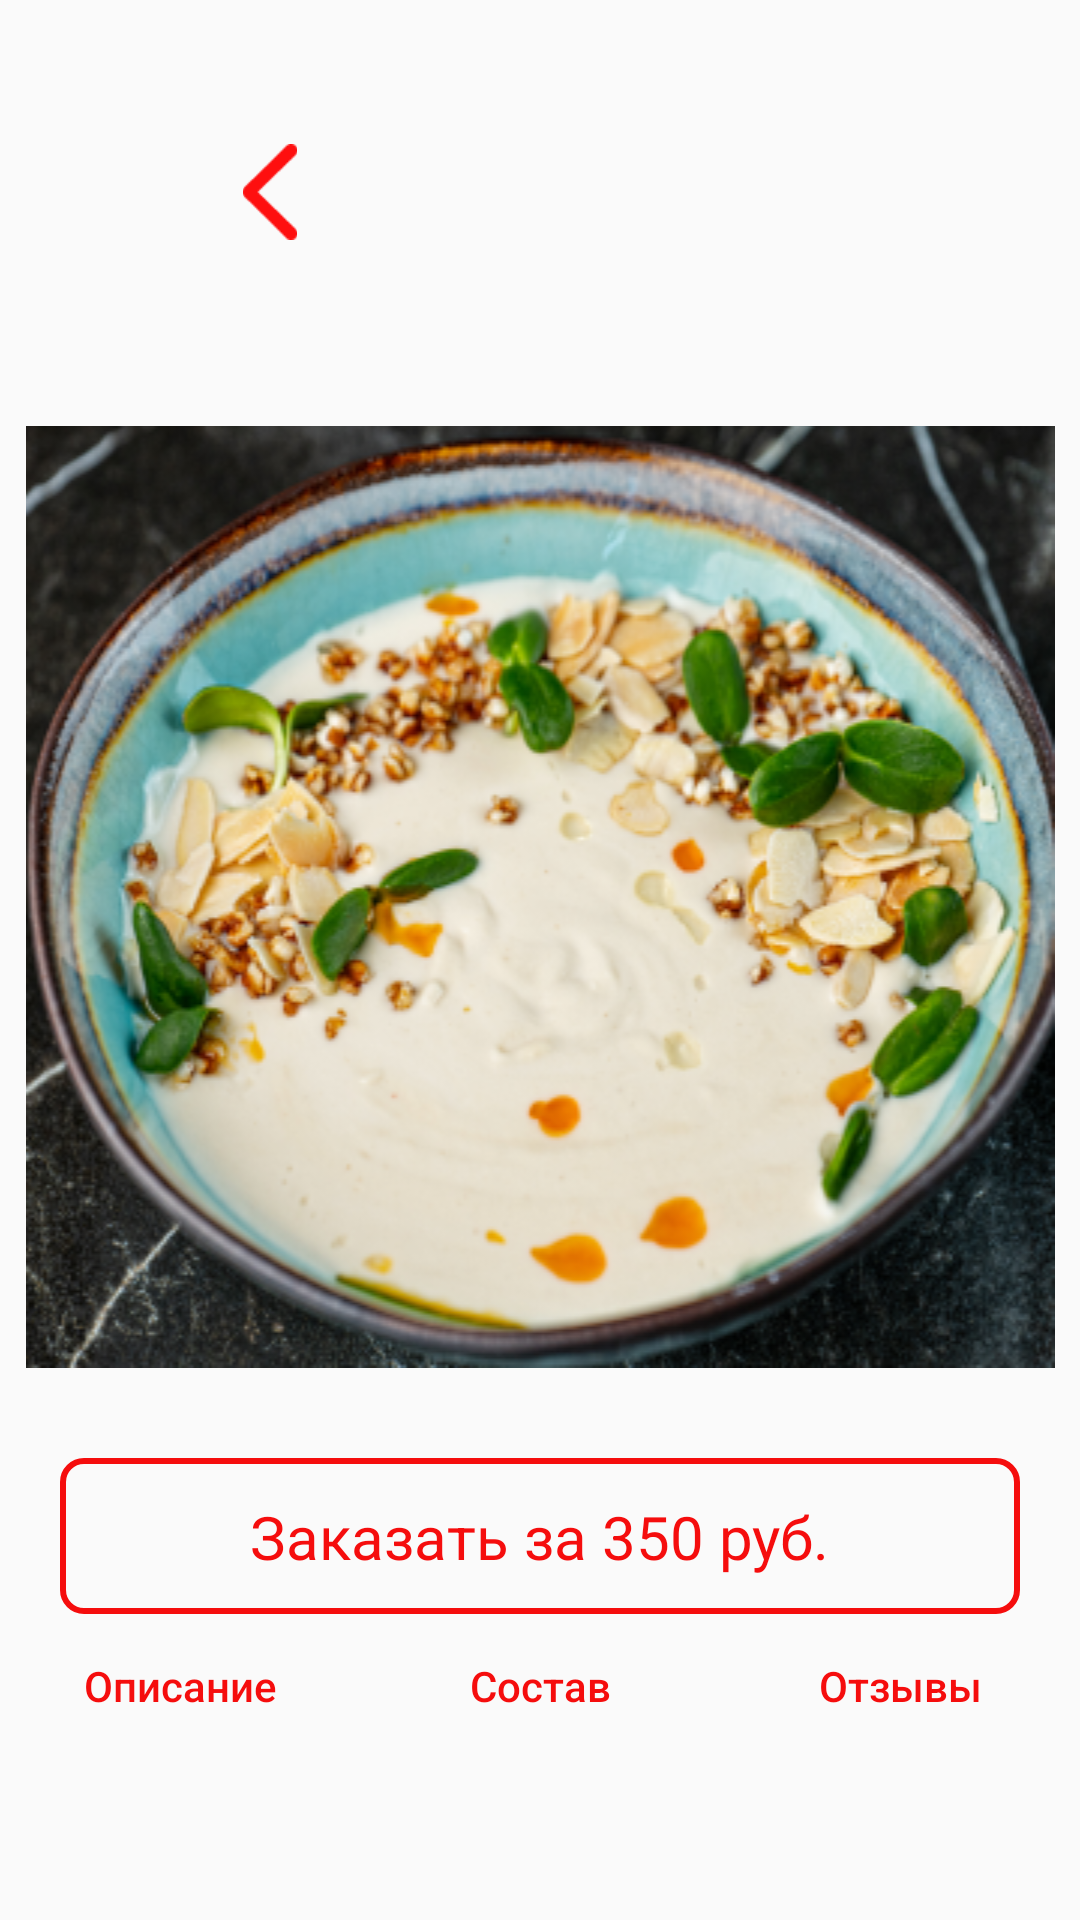

Produce the Android XML layout that renders to this screen, including the resource entries it uses.
<!-- AndroidManifest.xml: application theme Theme.Bufet -->
<!-- res/layout/fragment_food_card.xml -->
<?xml version="1.0" encoding="utf-8"?>
<androidx.constraintlayout.widget.ConstraintLayout
    xmlns:android="http://schemas.android.com/apk/res/android"
    xmlns:app="http://schemas.android.com/apk/res-auto"
    xmlns:tools="http://schemas.android.com/tools"
    android:layout_width="match_parent"
    android:layout_height="match_parent"
    style="@style/match_match_container">

    <androidx.constraintlayout.widget.ConstraintLayout
        android:id="@+id/titleBlock"
        style="@style/restaurant_title_block"
        app:layout_constraintEnd_toEndOf="parent"
        app:layout_constraintStart_toStartOf="parent"
        app:layout_constraintTop_toTopOf="parent">

                <TextView
                    android:id="@+id/food_card_title_tv"
                    style="@style/food_card_title"
                    app:layout_constraintBottom_toBottomOf="parent"
                    app:layout_constraintEnd_toEndOf="parent"
                    app:layout_constraintStart_toStartOf="parent"
                    app:layout_constraintTop_toTopOf="parent"
                    tools:text="Крем суп из цветной капусты"/>

                <ImageView
                    android:id="@+id/backButton"
                    style="@style/back_button"
                    android:contentDescription="@string/back_button"
                    app:layout_constraintBottom_toBottomOf="parent"
                    app:layout_constraintEnd_toStartOf="@+id/food_card_title_tv"
                    app:layout_constraintStart_toStartOf="parent"
                    app:layout_constraintTop_toTopOf="parent" />

    </androidx.constraintlayout.widget.ConstraintLayout>

    <ScrollView
        android:id="@+id/scrollView"
        style="@style/base_scrollView_food_card"
        app:layout_constraintEnd_toEndOf="parent"
        app:layout_constraintStart_toStartOf="parent"
        app:layout_constraintTop_toBottomOf="@+id/titleBlock">

        <LinearLayout
            android:layout_width="match_parent"
            android:layout_height="wrap_content"
            android:orientation="vertical">

            <com.google.android.material.tabs.TabLayout
                android:id="@+id/gallery_tab_food_card"
                style="@style/gallery_tab"
                android:contentDescription="@string/tabs_gallery"
                app:tabBackground="@drawable/selector_gallery_tab"
                app:tabIndicatorColor="@android:color/transparent"
                app:tabIndicatorHeight="0dp"
                app:tabPaddingEnd="10dp"
                app:tabPaddingStart="10dp" />

            <androidx.viewpager2.widget.ViewPager2
                android:id="@+id/gallery_food_card"
                style="@style/gallery" />

            <ImageView
                android:layout_width="match_parent"
                android:layout_height="wrap_content"
                android:src="@drawable/soup"/>

            <androidx.constraintlayout.widget.ConstraintLayout
                android:id="@+id/food_card_order_btn"
                style="@style/restaurant_menu_button">

                <TextView
                    android:id="@+id/food_card_order_tv"
                    style="@style/food_card_button_content"
                    app:layout_constraintBottom_toBottomOf="parent"
                    app:layout_constraintEnd_toEndOf="parent"
                    app:layout_constraintStart_toStartOf="parent"
                    app:layout_constraintTop_toTopOf="parent" />

            </androidx.constraintlayout.widget.ConstraintLayout>

            <LinearLayout
                android:layout_width="match_parent"
                android:layout_height="wrap_content"
                android:orientation="horizontal">

                <Button
                    android:id="@+id/food_card_description_btn"
                    style="@style/food_card_button_select"
                    android:background="@android:color/transparent"
                    android:text="@string/food_card_description_btn"/>

                <Button
                    android:id="@+id/food_card_components_btn"
                    style="@style/food_card_button_select"
                    android:background="@android:color/transparent"
                    android:text="@string/food_card_components_btn"/>

                <Button
                    android:id="@+id/food_card_feedback_btn"
                    style="@style/food_card_button_select"
                    android:background="@android:color/transparent"
                    android:text="@string/food_card_feedback_btn"/>

            </LinearLayout>

            <TextView
                android:id="@+id/food_card_text_container_tv"
                android:layout_width="match_parent"
                android:layout_height="wrap_content"
                tools:text="контейнер Описание + Состав + Отзывы, в зависимости от нажатия кнопок"/>

        </LinearLayout>

    </ScrollView>




</androidx.constraintlayout.widget.ConstraintLayout>
<!-- resources referenced by this layout -->
<resources>
  <!-- drawable selector_gallery_tab (drawable) -->
  <selector xmlns:android="http://schemas.android.com/apk/res/android">
      <item android:drawable="@drawable/selected_gallery_tab" android:state_selected="true"/>
      <item android:drawable="@drawable/unselected_gallery_tab"/>
  </selector>
  <string name="back_button">backButton</string>
  <string name="food_card_components_btn">Состав</string>
  <string name="food_card_description_btn">Описание</string>
  <string name="food_card_feedback_btn">Отзывы</string>
  <string name="tabs_gallery">tabsGallery</string>
  <style name="base_scrollView_food_card" parent="">
          <item name="android:layout_width">match_parent</item>
          <item name="android:layout_height">@dimen/dp0</item>
          <item name="android:layout_marginTop">@dimen/dp8</item>
      </style>
  <style name="gallery" parent="">
          <item name="android:layout_width">match_parent</item>
          <item name="android:layout_height">match_parent</item>
          <item name="android:layout_marginTop">@dimen/dp12</item>
          <item name="android:layout_marginBottom">@dimen/dp8</item>
      </style>
  <style name="match_match_container">
          <item name="android:layout_width">match_parent</item>
          <item name="android:layout_height">match_parent</item>
      </style>
  <style name="restaurant_title_block" parent="base_constraint">
          <item name="android:paddingTop">@dimen/dp48</item>
      </style>
  <!-- drawable selected_gallery_tab (drawable) -->
  <layer-list xmlns:android="http://schemas.android.com/apk/res/android">
      <item android:right="8dp" android:left="8dp">
          <shape>
              <solid android:color="@color/general_color" />
              <corners android:radius="@dimen/dp30"/>
          </shape>
      </item>
  </layer-list>
  <!-- drawable unselected_gallery_tab (drawable) -->
  <layer-list xmlns:android="http://schemas.android.com/apk/res/android">
      <item android:right="8dp" android:left="8dp">
          <shape>
              <solid android:color="@color/disabled_gallery" />
              <corners android:radius="@dimen/dp30"/>
          </shape>
      </item>
  </layer-list>
  <dimen name="dp32">32dp</dimen>
  <dimen name="dp7">7dp</dimen>
  <dimen name="dp0">0dp</dimen>
  <dimen name="dp8">8dp</dimen>
  <dimen name="dp4">4dp</dimen>
  <color name="general_color">#F50D0D</color>
  <dimen name="sp20">20sp</dimen>
  <string name="food_card_order_button">Заказать за 350 руб.</string>
  <dimen name="sp14">14sp</dimen>
  <dimen name="dp24">24dp</dimen>
  <dimen name="sp18">18sp</dimen>
  <dimen name="dp12">12dp</dimen>
  <dimen name="dp30">30dp</dimen>
  <dimen name="dp48">48dp</dimen>
  <dimen name="dp52">52dp</dimen>
  <string name="reserve_table_button">Оплатить бронь (450 ₽)</string>
  <!-- drawable selector_button_reserve_table (drawable) -->
  <selector xmlns:android="http://schemas.android.com/apk/res/android">
      <item android:drawable="@drawable/reserve_table_active" android:state_enabled="true"/>
      <item android:drawable="@drawable/reserve_table_no_active" android:state_enabled="false"/>
  </selector>
  <style name="base_constraint" parent="">
          <item name="android:layout_width">match_parent</item>
          <item name="android:layout_height">wrap_content</item>
      </style>
  <color name="purple_700">#FF3700B3</color>
  <color name="white">#FFFFFFFF</color>
  <color name="teal_200">#FF03DAC5</color>
  <color name="teal_700">#FF018786</color>
  <color name="black">#FF000000</color>
  <color name="disabled_gallery">#959292</color>
  <!-- drawable remove_from_favorites (drawable) -->
  <?xml version="1.0" encoding="utf-8"?>
  <layer-list xmlns:android="http://schemas.android.com/apk/res/android" >
  
      <item
          android:drawable="@drawable/remove_from_favorites_icon"
          android:width="@dimen/dp38"
          android:height="@dimen/dp38"
          />
  
  </layer-list >
  <dimen name="dp38">38dp</dimen>
  <dimen name="dp2">2dp</dimen>
</resources>
